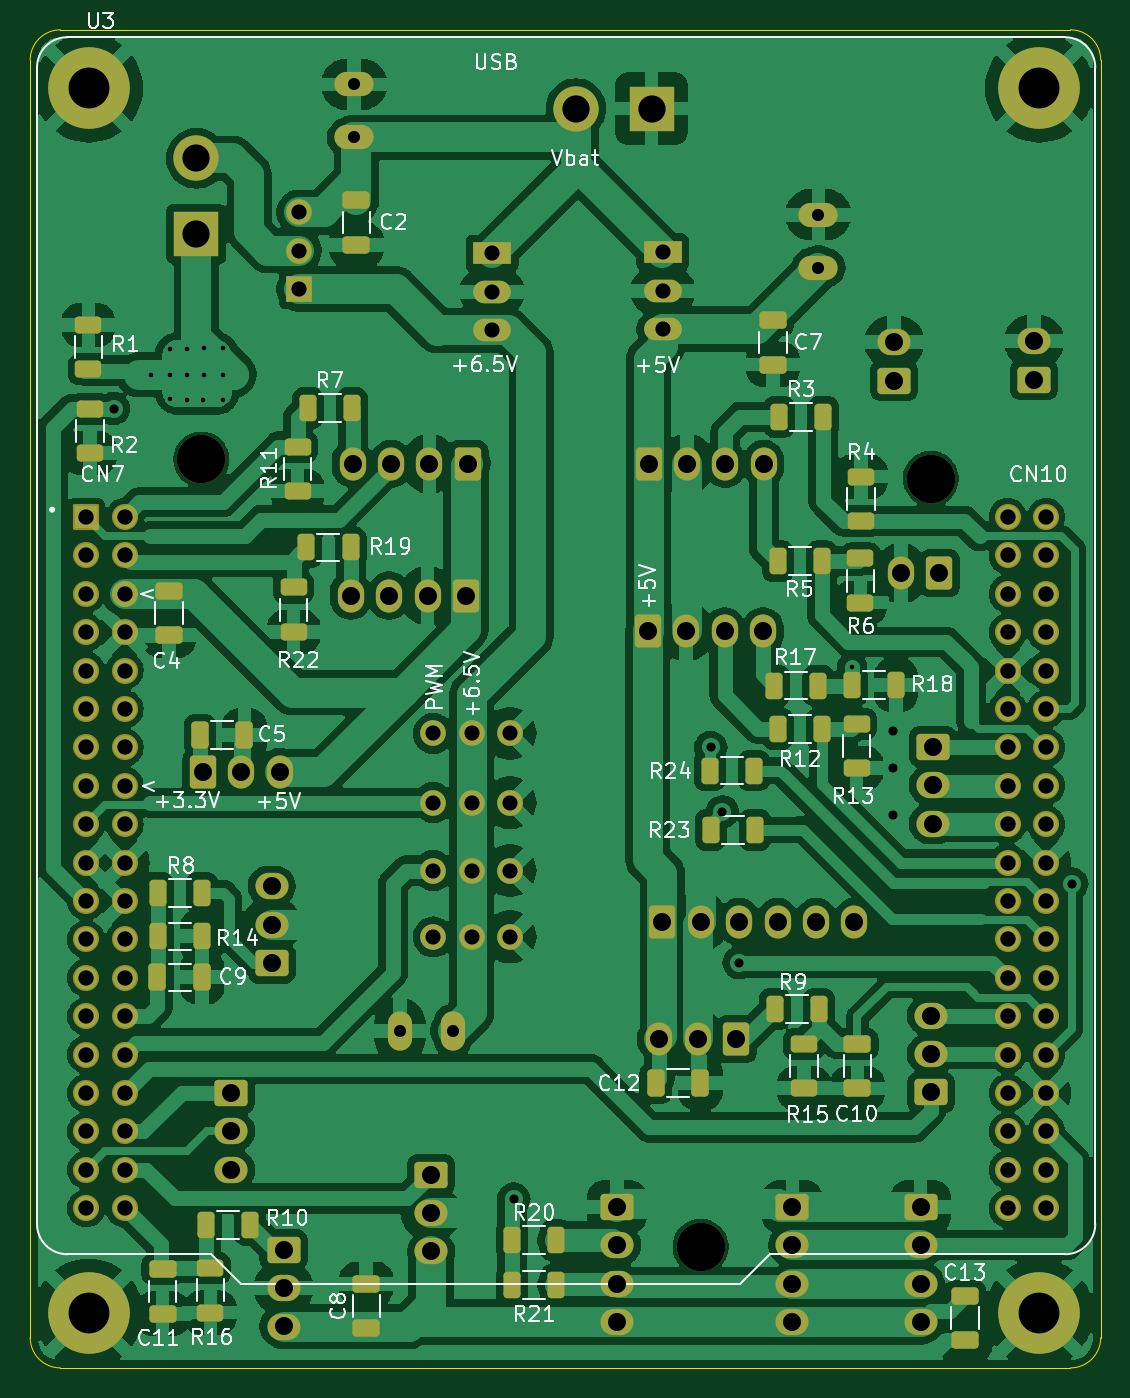
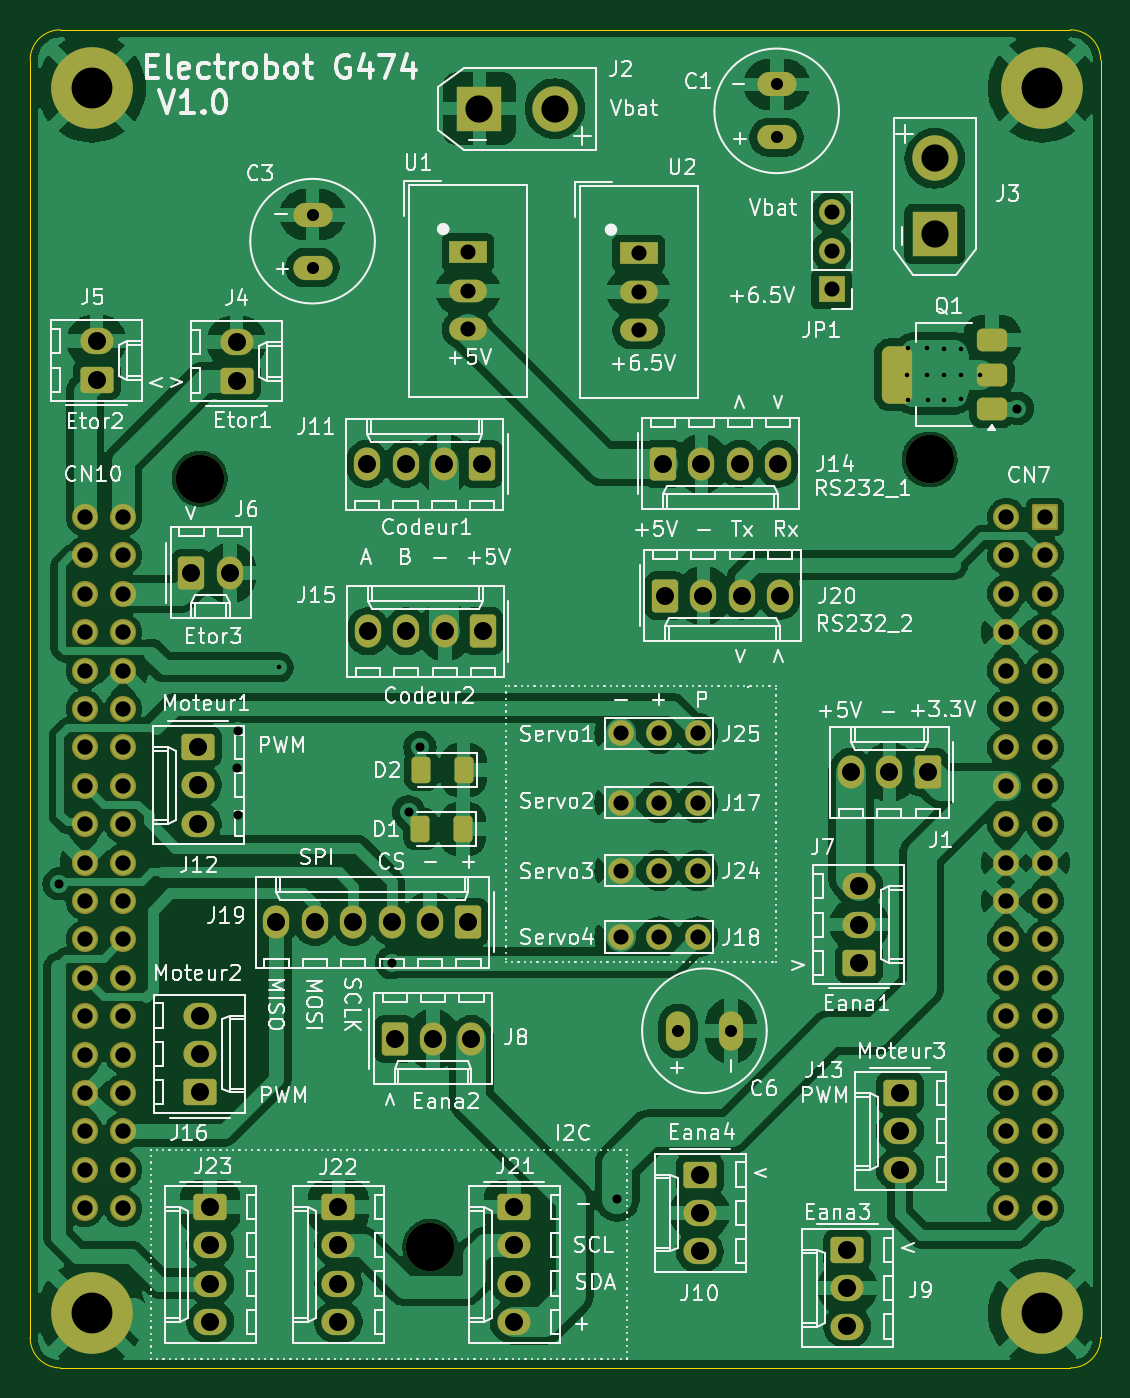
Circuit board: 11 layer files. Board 70.8 x 88.5 mm.
- bottom_copper: Electrobot-G474-B_Cu.gbr (236996 bytes)
- bottom_mask: Electrobot-G474-B_Mask.gbr (7925 bytes)
- paste: Electrobot-G474-B_Paste.gbr (1630 bytes)
- bottom_silk: Electrobot-G474-B_Silkscreen.gbr (183880 bytes)
- outline: Electrobot-G474-Edge_Cuts.gbr (1034 bytes)
- top_copper: Electrobot-G474-F_Cu.gbr (286927 bytes)
- top_mask: Electrobot-G474-F_Mask.gbr (10658 bytes)
- paste: Electrobot-G474-F_Paste.gbr (4358 bytes)
- top_silk: Electrobot-G474-F_Silkscreen.gbr (73216 bytes)
- drill: Electrobot-G474-NPTH.drl (422 bytes)
- drill: Electrobot-G474-PTH.drl (3904 bytes)

=== bottom_copper: Electrobot-G474-B_Cu.gbr (236996 bytes, source omitted) ===
=== bottom_mask: Electrobot-G474-B_Mask.gbr (7925 bytes, source omitted) ===
=== paste: Electrobot-G474-B_Paste.gbr (1630 bytes, source withheld) ===
=== bottom_silk: Electrobot-G474-B_Silkscreen.gbr (183880 bytes, source omitted) ===
=== outline: Electrobot-G474-Edge_Cuts.gbr ===
%TF.GenerationSoftware,KiCad,Pcbnew,8.0.7-8.0.7-0~ubuntu22.04.1*%
%TF.CreationDate,2025-12-10T15:44:28+01:00*%
%TF.ProjectId,Electrobot-G474,456c6563-7472-46f6-926f-742d47343734,rev?*%
%TF.SameCoordinates,Original*%
%TF.FileFunction,Profile,NP*%
%FSLAX46Y46*%
G04 Gerber Fmt 4.6, Leading zero omitted, Abs format (unit mm)*
G04 Created by KiCad (PCBNEW 8.0.7-8.0.7-0~ubuntu22.04.1) date 2025-12-10 15:44:28*
%MOMM*%
%LPD*%
G01*
G04 APERTURE LIST*
%TA.AperFunction,Profile*%
%ADD10C,0.050000*%
%TD*%
G04 APERTURE END LIST*
D10*
X93050000Y-131640000D02*
G75*
G02*
X91050000Y-129640000I0J2000000D01*
G01*
X91050000Y-129640000D02*
X91050000Y-45130000D01*
X159860000Y-43130000D02*
G75*
G02*
X161860000Y-45130000I0J-2000000D01*
G01*
X161860000Y-45130000D02*
X161860000Y-129640000D01*
X91050000Y-45130000D02*
G75*
G02*
X93050000Y-43130000I2000000J0D01*
G01*
X93050000Y-43130000D02*
X159860000Y-43130000D01*
X161860000Y-129640000D02*
G75*
G02*
X159860000Y-131640000I-2000000J0D01*
G01*
X159860000Y-131640000D02*
X93050000Y-131640000D01*
M02*

=== top_copper: Electrobot-G474-F_Cu.gbr (286927 bytes, source omitted) ===
=== top_mask: Electrobot-G474-F_Mask.gbr (10658 bytes, source omitted) ===
=== paste: Electrobot-G474-F_Paste.gbr ===
%TF.GenerationSoftware,KiCad,Pcbnew,8.0.7-8.0.7-0~ubuntu22.04.1*%
%TF.CreationDate,2025-12-10T15:44:10+01:00*%
%TF.ProjectId,Electrobot-G474,456c6563-7472-46f6-926f-742d47343734,rev?*%
%TF.SameCoordinates,Original*%
%TF.FileFunction,Paste,Top*%
%TF.FilePolarity,Positive*%
%FSLAX46Y46*%
G04 Gerber Fmt 4.6, Leading zero omitted, Abs format (unit mm)*
G04 Created by KiCad (PCBNEW 8.0.7-8.0.7-0~ubuntu22.04.1) date 2025-12-10 15:44:10*
%MOMM*%
%LPD*%
G01*
G04 APERTURE LIST*
G04 Aperture macros list*
%AMRoundRect*
0 Rectangle with rounded corners*
0 $1 Rounding radius*
0 $2 $3 $4 $5 $6 $7 $8 $9 X,Y pos of 4 corners*
0 Add a 4 corners polygon primitive as box body*
4,1,4,$2,$3,$4,$5,$6,$7,$8,$9,$2,$3,0*
0 Add four circle primitives for the rounded corners*
1,1,$1+$1,$2,$3*
1,1,$1+$1,$4,$5*
1,1,$1+$1,$6,$7*
1,1,$1+$1,$8,$9*
0 Add four rect primitives between the rounded corners*
20,1,$1+$1,$2,$3,$4,$5,0*
20,1,$1+$1,$4,$5,$6,$7,0*
20,1,$1+$1,$6,$7,$8,$9,0*
20,1,$1+$1,$8,$9,$2,$3,0*%
G04 Aperture macros list end*
%ADD10RoundRect,0.250000X-0.312500X-0.625000X0.312500X-0.625000X0.312500X0.625000X-0.312500X0.625000X0*%
%ADD11RoundRect,0.250000X0.625000X-0.312500X0.625000X0.312500X-0.625000X0.312500X-0.625000X-0.312500X0*%
%ADD12RoundRect,0.250000X0.312500X0.625000X-0.312500X0.625000X-0.312500X-0.625000X0.312500X-0.625000X0*%
%ADD13RoundRect,0.250000X-0.325000X-0.650000X0.325000X-0.650000X0.325000X0.650000X-0.325000X0.650000X0*%
%ADD14RoundRect,0.250000X0.650000X-0.325000X0.650000X0.325000X-0.650000X0.325000X-0.650000X-0.325000X0*%
%ADD15RoundRect,0.250000X0.325000X0.650000X-0.325000X0.650000X-0.325000X-0.650000X0.325000X-0.650000X0*%
%ADD16RoundRect,0.250000X-0.625000X0.312500X-0.625000X-0.312500X0.625000X-0.312500X0.625000X0.312500X0*%
%ADD17RoundRect,0.250000X-0.650000X0.325000X-0.650000X-0.325000X0.650000X-0.325000X0.650000X0.325000X0*%
G04 APERTURE END LIST*
D10*
%TO.C,R9*%
X140297500Y-107890000D03*
X143222500Y-107890000D03*
%TD*%
%TO.C,R14*%
X99482500Y-103090000D03*
X102407500Y-103090000D03*
%TD*%
D11*
%TO.C,R11*%
X108740000Y-73622500D03*
X108740000Y-70697500D03*
%TD*%
D12*
%TO.C,R24*%
X138920000Y-92130000D03*
X135995000Y-92130000D03*
%TD*%
%TO.C,R10*%
X105592500Y-122180000D03*
X102667500Y-122180000D03*
%TD*%
D13*
%TO.C,C12*%
X132425000Y-112780000D03*
X135375000Y-112780000D03*
%TD*%
D12*
%TO.C,R23*%
X138990000Y-96050000D03*
X136065000Y-96050000D03*
%TD*%
D11*
%TO.C,R1*%
X94900000Y-65592500D03*
X94900000Y-62667500D03*
%TD*%
D10*
%TO.C,R18*%
X145397500Y-86480000D03*
X148322500Y-86480000D03*
%TD*%
D14*
%TO.C,C10*%
X145770000Y-113155000D03*
X145770000Y-110205000D03*
%TD*%
D15*
%TO.C,C9*%
X102420000Y-105800000D03*
X99470000Y-105800000D03*
%TD*%
D16*
%TO.C,R15*%
X142230000Y-110217500D03*
X142230000Y-113142500D03*
%TD*%
D12*
%TO.C,R8*%
X102407500Y-100210000D03*
X99482500Y-100210000D03*
%TD*%
D17*
%TO.C,C2*%
X112630000Y-54405000D03*
X112630000Y-57355000D03*
%TD*%
D13*
%TO.C,C5*%
X102270000Y-89770000D03*
X105220000Y-89770000D03*
%TD*%
D16*
%TO.C,R13*%
X145710000Y-89027500D03*
X145710000Y-91952500D03*
%TD*%
D10*
%TO.C,R3*%
X140587500Y-68730000D03*
X143512500Y-68730000D03*
%TD*%
D17*
%TO.C,C13*%
X152900000Y-126875000D03*
X152900000Y-129825000D03*
%TD*%
D12*
%TO.C,R7*%
X112332500Y-68150000D03*
X109407500Y-68150000D03*
%TD*%
D11*
%TO.C,R22*%
X108470000Y-82942500D03*
X108470000Y-80017500D03*
%TD*%
D10*
%TO.C,R20*%
X122917500Y-123190000D03*
X125842500Y-123190000D03*
%TD*%
D16*
%TO.C,R16*%
X102970000Y-125055000D03*
X102970000Y-127980000D03*
%TD*%
D10*
%TO.C,R12*%
X140497500Y-89370000D03*
X143422500Y-89370000D03*
%TD*%
%TO.C,R21*%
X122917500Y-126140000D03*
X125842500Y-126140000D03*
%TD*%
D14*
%TO.C,C11*%
X99810000Y-128055000D03*
X99810000Y-125105000D03*
%TD*%
D12*
%TO.C,R19*%
X112242500Y-77360000D03*
X109317500Y-77360000D03*
%TD*%
D17*
%TO.C,C7*%
X140180000Y-62325000D03*
X140180000Y-65275000D03*
%TD*%
D10*
%TO.C,R17*%
X140267500Y-86510000D03*
X143192500Y-86510000D03*
%TD*%
D11*
%TO.C,R4*%
X146000000Y-75612500D03*
X146000000Y-72687500D03*
%TD*%
D16*
%TO.C,R2*%
X94990000Y-68207500D03*
X94990000Y-71132500D03*
%TD*%
D17*
%TO.C,C4*%
X100230000Y-80230000D03*
X100230000Y-83180000D03*
%TD*%
D10*
%TO.C,R5*%
X140507500Y-78280000D03*
X143432500Y-78280000D03*
%TD*%
D14*
%TO.C,C8*%
X113280000Y-129030000D03*
X113280000Y-126080000D03*
%TD*%
D16*
%TO.C,R6*%
X145960000Y-78097500D03*
X145960000Y-81022500D03*
%TD*%
M02*

=== top_silk: Electrobot-G474-F_Silkscreen.gbr (73216 bytes, source omitted) ===
=== drill: Electrobot-G474-NPTH.drl ===
M48
; DRILL file {KiCad 8.0.7-8.0.7-0~ubuntu22.04.1} date 2025-12-10T15:44:42+0100
; FORMAT={-:-/ absolute / inch / decimal}
; #@! TF.CreationDate,2025-12-10T15:44:42+01:00
; #@! TF.GenerationSoftware,Kicad,Pcbnew,8.0.7-8.0.7-0~ubuntu22.04.1
; #@! TF.FileFunction,NonPlated,1,2,NPTH
FMAT,2
INCH
; #@! TA.AperFunction,NonPlated,NPTH,ComponentDrill
T1C0.1260
%
G90
G05
T1
X4.0303Y-2.8169
X5.3303Y-4.8669
X5.9303Y-2.8669
M30

=== drill: Electrobot-G474-PTH.drl ===
M48
; DRILL file {KiCad 8.0.7-8.0.7-0~ubuntu22.04.1} date 2025-12-10T15:44:42+0100
; FORMAT={-:-/ absolute / inch / decimal}
; #@! TF.CreationDate,2025-12-10T15:44:42+01:00
; #@! TF.GenerationSoftware,Kicad,Pcbnew,8.0.7-8.0.7-0~ubuntu22.04.1
; #@! TF.FileFunction,Plated,1,2,PTH
FMAT,2
INCH
; #@! TA.AperFunction,Plated,PTH,ViaDrill
T1C0.0118
; #@! TA.AperFunction,Plated,PTH,ViaDrill
T2C0.0236
; #@! TA.AperFunction,Plated,PTH,ComponentDrill
T3C0.0315
; #@! TA.AperFunction,Plated,PTH,ComponentDrill
T4C0.0394
; #@! TA.AperFunction,Plated,PTH,ComponentDrill
T5C0.0400
; #@! TA.AperFunction,Plated,PTH,ComponentDrill
T6C0.0469
; #@! TA.AperFunction,Plated,PTH,ComponentDrill
T7C0.0709
; #@! TA.AperFunction,Plated,PTH,ComponentDrill
T8C0.1063
%
G90
G05
T1
X3.9Y-2.5961
X3.9476Y-2.5961
X3.9484Y-2.5295
X3.9484Y-2.6602
X3.9917Y-2.5287
X3.9917Y-2.661
X3.9921Y-2.5961
X4.0354Y-2.661
X4.0362Y-2.5272
X4.0374Y-2.5961
X4.0858Y-2.661
X4.0866Y-2.5272
X4.0878Y-2.5961
X5.7256Y-3.3579
T2
X3.8016Y-2.6843
X4.8441Y-4.7429
X5.3571Y-3.5669
X5.387Y-3.7339
X5.4307Y-4.1272
X5.8311Y-3.5236
X5.8319Y-3.7425
X5.8327Y-3.6205
X6.2972Y-3.922
T3
X4.4283Y-1.8402
X4.4283Y-1.978
X4.5476Y-4.3047
X4.6854Y-4.3047
X5.637Y-2.1795
X5.637Y-2.3173
T4
X4.285Y-2.173
X4.285Y-2.273
X4.285Y-2.373
X4.6344Y-3.5303
X4.6344Y-3.7106
X4.6344Y-3.8874
X4.6344Y-4.0602
X4.7344Y-3.5303
X4.7344Y-3.7106
X4.7344Y-3.8874
X4.7344Y-4.0602
X4.7874Y-2.2803
X4.7874Y-2.3803
X4.7874Y-2.4803
X4.8344Y-3.5303
X4.8344Y-3.7106
X4.8344Y-3.8874
X4.8344Y-4.0602
X5.2323Y-2.2776
X5.2323Y-2.3776
X5.2323Y-2.4776
T5
X3.7303Y-2.9669
X3.7303Y-3.0669
X3.7303Y-3.1669
X3.7303Y-3.2669
X3.7303Y-3.3669
X3.7303Y-3.4669
X3.7303Y-3.5669
X3.7303Y-3.6669
X3.7303Y-3.7669
X3.7303Y-3.8669
X3.7303Y-3.9669
X3.7303Y-4.0669
X3.7303Y-4.1669
X3.7303Y-4.2669
X3.7303Y-4.3669
X3.7303Y-4.4669
X3.7303Y-4.5669
X3.7303Y-4.6669
X3.7303Y-4.7669
X3.8303Y-2.9669
X3.8303Y-3.0669
X3.8303Y-3.1669
X3.8303Y-3.2669
X3.8303Y-3.3669
X3.8303Y-3.4669
X3.8303Y-3.5669
X3.8303Y-3.6669
X3.8303Y-3.7669
X3.8303Y-3.8669
X3.8303Y-3.9669
X3.8303Y-4.0669
X3.8303Y-4.1669
X3.8303Y-4.2669
X3.8303Y-4.3669
X3.8303Y-4.4669
X3.8303Y-4.5669
X3.8303Y-4.6669
X3.8303Y-4.7669
X6.1303Y-2.9669
X6.1303Y-3.0669
X6.1303Y-3.1669
X6.1303Y-3.2669
X6.1303Y-3.3669
X6.1303Y-3.4669
X6.1303Y-3.5669
X6.1303Y-3.6669
X6.1303Y-3.7669
X6.1303Y-3.8669
X6.1303Y-3.9669
X6.1303Y-4.0669
X6.1303Y-4.1669
X6.1303Y-4.2669
X6.1303Y-4.3669
X6.1303Y-4.4669
X6.1303Y-4.5669
X6.1303Y-4.6669
X6.1303Y-4.7669
X6.2303Y-2.9669
X6.2303Y-3.0669
X6.2303Y-3.1669
X6.2303Y-3.2669
X6.2303Y-3.3669
X6.2303Y-3.4669
X6.2303Y-3.5669
X6.2303Y-3.6669
X6.2303Y-3.7669
X6.2303Y-3.8669
X6.2303Y-3.9669
X6.2303Y-4.0669
X6.2303Y-4.1669
X6.2303Y-4.2669
X6.2303Y-4.3669
X6.2303Y-4.4669
X6.2303Y-4.5669
X6.2303Y-4.6669
X6.2303Y-4.7669
T6
X4.0348Y-3.6307
X4.1075Y-4.4661
X4.1075Y-4.5661
X4.1075Y-4.6661
X4.1348Y-3.6307
X4.2134Y-3.9283
X4.2134Y-4.0283
X4.2134Y-4.1283
X4.2348Y-3.6307
X4.2445Y-4.8748
X4.2445Y-4.9748
X4.2445Y-5.0748
X4.4193Y-3.1713
X4.4244Y-2.828
X4.5193Y-3.1713
X4.5244Y-2.828
X4.6193Y-3.1713
X4.6244Y-2.828
X4.6287Y-4.6791
X4.6287Y-4.7791
X4.6287Y-4.8791
X4.7193Y-3.1713
X4.7244Y-2.828
X5.1126Y-4.763
X5.1126Y-4.863
X5.1126Y-4.963
X5.1126Y-5.063
X5.1929Y-3.2646
X5.1949Y-2.8283
X5.2232Y-4.3264
X5.2311Y-4.0209
X5.2929Y-3.2646
X5.2949Y-2.8283
X5.3232Y-4.3264
X5.3311Y-4.0209
X5.3929Y-3.2646
X5.3949Y-2.8283
X5.4232Y-4.3264
X5.4311Y-4.0209
X5.4929Y-3.2646
X5.4949Y-2.8283
X5.5311Y-4.0209
X5.5697Y-4.763
X5.5697Y-4.863
X5.5697Y-4.963
X5.5697Y-5.063
X5.6311Y-4.0209
X5.7311Y-4.0209
X5.8346Y-2.5114
X5.8346Y-2.6114
X5.8524Y-3.113
X5.9035Y-4.763
X5.9035Y-4.863
X5.9035Y-4.963
X5.9035Y-5.063
X5.9307Y-4.265
X5.9307Y-4.365
X5.9307Y-4.465
X5.9358Y-3.565
X5.9358Y-3.665
X5.9358Y-3.765
X5.9524Y-3.113
X6.1992Y-2.5091
X6.1992Y-2.6091
T7
X4.0169Y-2.0331
X4.0169Y-2.2299
X5.0059Y-1.9031
X5.2028Y-1.9031
T8
X3.7366Y-1.85
X3.7366Y-5.0402
X6.2126Y-1.85
X6.2126Y-5.0402
M30

